Run: headless pygame with SDL's dummy video driver; simulated clock (each Clock.tick advances the game by its frame time, no real sleeping); random seed 0; keys injected as events and as key.get_pressed() state; no mouse input.
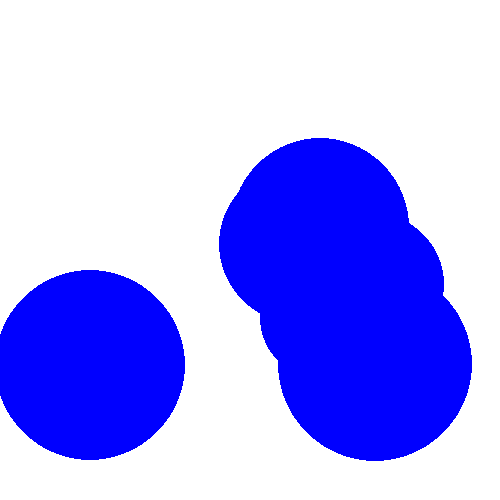
Frame 1 of 4 · flips 1–60 · no input
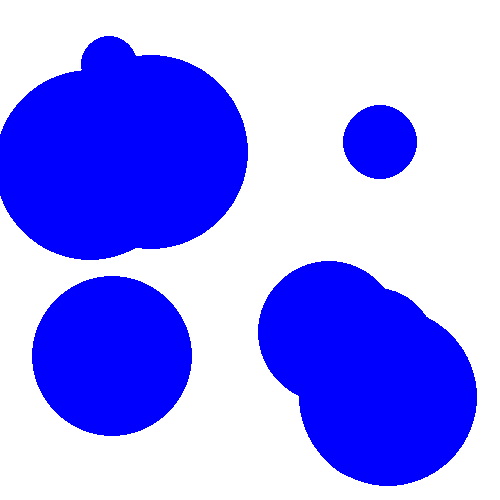
Frame 2 of 4 · flips 61–180 · tapped SPACE, RETURN · held RIGHT (→), D
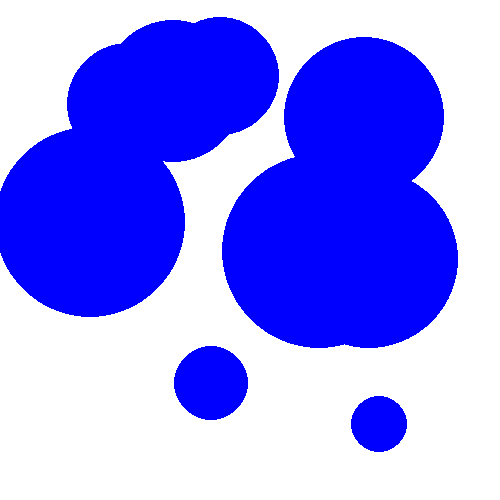
Frame 3 of 4 · flips 181–300 · held DOWN (↓), S
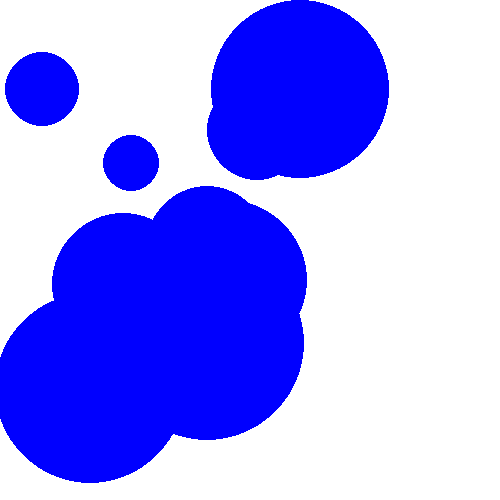
Frame 4 of 4 · flips 301–420 · held LEFT (←), A, UP (↑), W

The pygame program that drew these frames:

# Simple pygame program

# Import and initialize the pygame library
import pygame
import time
import random

SCREEN_MIN_X = 0
SCREEN_MAX_X = 500
SCREEN_MIN_Y = 0
SCREEN_MAX_Y = 500

class Circle:
  def __init__(self, x, y, direction_x, direction_y, radius):
    self.x = x
    self.y = y
    self.d_x = direction_x
    self.d_y = direction_y
    self.radius = radius

  def draw(self, screen):
    pygame.draw.circle(screen, (0, 0, 255), (self.x, self.y), self.radius)

  def move(self):
    if (self.x <= SCREEN_MIN_X + self.radius) or (self.x >= SCREEN_MAX_X - self.radius):
      self.d_x = -self.d_x

    if (self.y <= SCREEN_MIN_Y + self.radius) or (self.y >= SCREEN_MAX_Y - self.radius):
      self.d_y = -self.d_y

    self.x += 1 * self.d_x
    self.y += 1 * self.d_y


pygame.init()

# Set up the drawing window
screen = pygame.display.set_mode([SCREEN_MAX_X, SCREEN_MAX_Y])

circles = []

for i in range(10):
  radius = random.randint(10, 100)
  x = random.randint(SCREEN_MIN_X + radius, SCREEN_MAX_X - radius)
  y = random.randint(SCREEN_MIN_Y + radius, SCREEN_MAX_Y - radius)
  direction_x = random.random() * 5
  direction_y = random.random() * 5
  circles.append(Circle(x, y, direction_x, direction_y, radius))

# Run until the user asks to quit
running = True
while running:

    # Did the user click the window close button?
    for event in pygame.event.get():
        if event.type == pygame.QUIT:
            running = False

    # Fill the background with white
    screen.fill((255, 255, 255))

    for circle in circles:
      circle.draw(screen)
      circle.move()

    pygame.display.flip()

    time.sleep(0.01)

# Done! Time to quit.
pygame.quit()
